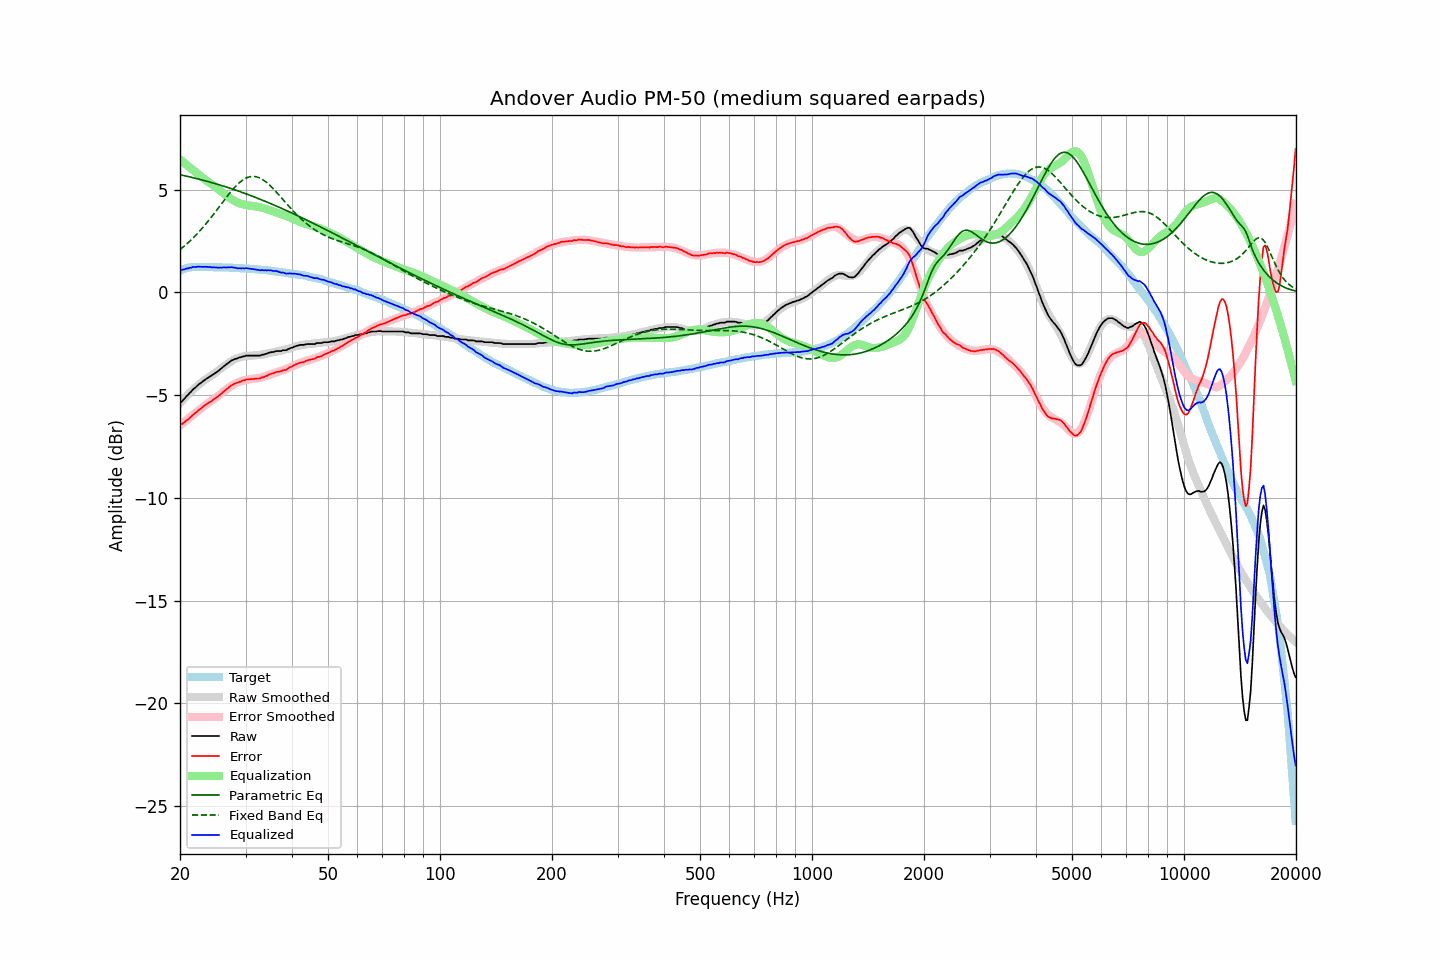

The file beside this chart, header and first rows:
frequency, raw, error, smoothed, error_smoothed, equalization, parametric_eq, fixed_band_eq, equalized_raw, equalized_smoothed, target
20.00, -5.35, -6.42, -5.39, -6.48, 6.48, 5.73, 2.09, 1.13, 1.09, 1.07
20.20, -5.32, -6.42, -5.30, -6.41, 6.41, 5.71, 2.15, 1.09, 1.11, 1.10
20.40, -5.23, -6.36, -5.22, -6.35, 6.35, 5.69, 2.21, 1.12, 1.13, 1.13
20.61, -5.15, -6.30, -5.13, -6.28, 6.28, 5.68, 2.28, 1.13, 1.15, 1.15
20.81, -5.05, -6.23, -5.05, -6.22, 6.22, 5.66, 2.35, 1.17, 1.17, 1.18
21.02, -4.98, -6.19, -4.97, -6.15, 6.15, 5.64, 2.42, 1.17, 1.18, 1.21
21.23, -4.89, -6.11, -4.89, -6.09, 6.09, 5.62, 2.49, 1.20, 1.20, 1.22
21.44, -4.82, -6.05, -4.81, -6.03, 6.03, 5.61, 2.56, 1.21, 1.21, 1.23
21.66, -4.72, -5.96, -4.74, -5.96, 5.96, 5.59, 2.64, 1.24, 1.22, 1.24
21.87, -4.66, -5.90, -4.67, -5.90, 5.90, 5.57, 2.72, 1.24, 1.23, 1.24
22.09, -4.60, -5.85, -4.60, -5.84, 5.84, 5.55, 2.80, 1.24, 1.24, 1.25
22.31, -4.52, -5.77, -4.53, -5.78, 5.78, 5.53, 2.88, 1.26, 1.25, 1.25
22.54, -4.45, -5.70, -4.46, -5.71, 5.71, 5.51, 2.97, 1.26, 1.25, 1.25
22.76, -4.40, -5.65, -4.40, -5.65, 5.65, 5.49, 3.05, 1.25, 1.25, 1.25
22.99, -4.34, -5.58, -4.34, -5.59, 5.59, 5.47, 3.14, 1.25, 1.25, 1.24
23.22, -4.28, -5.52, -4.29, -5.53, 5.53, 5.45, 3.23, 1.25, 1.24, 1.24
23.45, -4.22, -5.46, -4.23, -5.47, 5.47, 5.43, 3.33, 1.25, 1.24, 1.24
23.69, -4.17, -5.41, -4.18, -5.42, 5.42, 5.41, 3.42, 1.25, 1.24, 1.24
23.92, -4.12, -5.36, -4.12, -5.36, 5.36, 5.39, 3.52, 1.24, 1.24, 1.24
24.16, -4.07, -5.31, -4.07, -5.31, 5.31, 5.36, 3.62, 1.24, 1.23, 1.24
24.40, -4.03, -5.27, -4.02, -5.25, 5.25, 5.34, 3.72, 1.22, 1.23, 1.24
24.65, -3.97, -5.20, -3.96, -5.19, 5.19, 5.32, 3.82, 1.22, 1.23, 1.23
24.89, -3.92, -5.15, -3.91, -5.14, 5.14, 5.30, 3.92, 1.22, 1.23, 1.23
25.14, -3.87, -5.10, -3.85, -5.08, 5.08, 5.27, 4.02, 1.21, 1.23, 1.23
25.39, -3.81, -5.04, -3.79, -5.02, 5.02, 5.25, 4.13, 1.21, 1.23, 1.23
25.65, -3.74, -4.97, -3.73, -4.95, 4.95, 5.23, 4.23, 1.21, 1.22, 1.23
25.91, -3.68, -4.90, -3.67, -4.89, 4.89, 5.20, 4.34, 1.21, 1.22, 1.22
26.16, -3.61, -4.83, -3.61, -4.83, 4.83, 5.18, 4.44, 1.22, 1.22, 1.22
26.43, -3.55, -4.77, -3.55, -4.77, 4.77, 5.15, 4.54, 1.22, 1.22, 1.22
26.69, -3.49, -4.71, -3.49, -4.71, 4.71, 5.13, 4.64, 1.22, 1.21, 1.22
26.96, -3.43, -4.65, -3.44, -4.65, 4.65, 5.10, 4.74, 1.22, 1.21, 1.22
27.23, -3.37, -4.58, -3.39, -4.60, 4.60, 5.08, 4.84, 1.22, 1.21, 1.21
27.50, -3.31, -4.52, -3.34, -4.54, 4.54, 5.05, 4.94, 1.23, 1.20, 1.21
27.77, -3.28, -4.48, -3.29, -4.49, 4.49, 5.02, 5.03, 1.21, 1.20, 1.20
28.05, -3.24, -4.44, -3.25, -4.45, 4.45, 5.00, 5.11, 1.21, 1.20, 1.20
28.33, -3.22, -4.41, -3.22, -4.41, 4.41, 4.97, 5.20, 1.19, 1.19, 1.19
28.62, -3.20, -4.39, -3.19, -4.37, 4.37, 4.94, 5.27, 1.17, 1.19, 1.19
28.90, -3.16, -4.35, -3.16, -4.34, 4.34, 4.92, 5.35, 1.18, 1.18, 1.19
29.19, -3.15, -4.33, -3.14, -4.32, 4.32, 4.89, 5.41, 1.17, 1.18, 1.18
29.48, -3.11, -4.29, -3.12, -4.29, 4.29, 4.86, 5.47, 1.18, 1.17, 1.18
29.78, -3.11, -4.28, -3.11, -4.27, 4.27, 4.83, 5.52, 1.16, 1.17, 1.17
30.08, -3.07, -4.24, -3.10, -4.26, 4.26, 4.80, 5.56, 1.19, 1.16, 1.17
30.38, -3.07, -4.23, -3.09, -4.25, 4.25, 4.77, 5.60, 1.18, 1.16, 1.16
30.68, -3.07, -4.23, -3.08, -4.24, 4.24, 4.74, 5.62, 1.16, 1.15, 1.16
30.99, -3.07, -4.22, -3.08, -4.23, 4.23, 4.71, 5.64, 1.15, 1.15, 1.15
31.30, -3.07, -4.21, -3.07, -4.21, 4.21, 4.68, 5.65, 1.14, 1.14, 1.14
31.61, -3.07, -4.21, -3.07, -4.20, 4.20, 4.65, 5.65, 1.13, 1.14, 1.14
31.93, -3.07, -4.20, -3.06, -4.19, 4.19, 4.62, 5.64, 1.12, 1.13, 1.13
32.24, -3.07, -4.19, -3.06, -4.18, 4.18, 4.59, 5.62, 1.11, 1.12, 1.12
32.57, -3.07, -4.19, -3.05, -4.16, 4.16, 4.56, 5.59, 1.09, 1.12, 1.12
32.89, -3.07, -4.18, -3.04, -4.15, 4.15, 4.53, 5.56, 1.07, 1.11, 1.11
33.22, -3.03, -4.13, -3.02, -4.12, 4.12, 4.50, 5.51, 1.09, 1.10, 1.10
33.55, -3.03, -4.13, -3.01, -4.10, 4.10, 4.47, 5.46, 1.07, 1.09, 1.10
33.89, -2.99, -4.08, -2.99, -4.08, 4.08, 4.44, 5.41, 1.09, 1.08, 1.09
34.23, -2.98, -4.06, -2.98, -4.05, 4.05, 4.40, 5.34, 1.07, 1.07, 1.08
34.57, -2.94, -4.01, -2.96, -4.02, 4.02, 4.37, 5.28, 1.08, 1.07, 1.07
34.92, -2.92, -3.98, -2.94, -4.00, 4.00, 4.34, 5.20, 1.08, 1.06, 1.06
35.27, -2.90, -3.95, -2.92, -3.97, 3.97, 4.30, 5.13, 1.07, 1.05, 1.05
35.62, -2.90, -3.94, -2.91, -3.94, 3.94, 4.27, 5.05, 1.04, 1.04, 1.04
35.97, -2.87, -3.90, -2.89, -3.92, 3.92, 4.24, 4.96, 1.05, 1.03, 1.03
... 635 more rows
